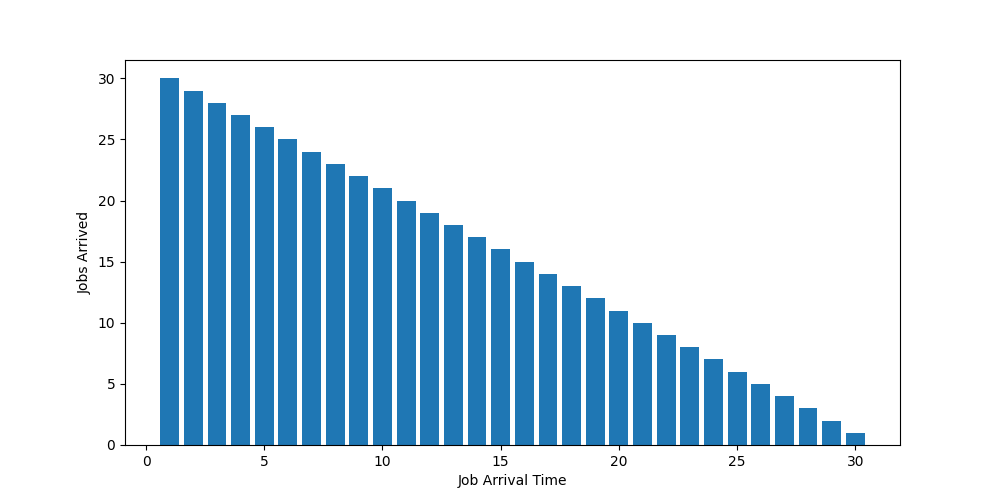

The table this chart was drawn from, first rows:
job_id, arrival_time, mi, allocated_cores
0, 1, 10, 30
1, 2, 10, 29
2, 3, 10, 28
3, 4, 10, 27
4, 5, 10, 26
5, 6, 10, 25
6, 7, 10, 24
7, 8, 10, 23
8, 9, 10, 22
9, 10, 10, 21
10, 11, 10, 20
11, 12, 10, 19
12, 13, 10, 18
13, 14, 10, 17
14, 15, 10, 16
15, 16, 10, 15
16, 17, 10, 14
17, 18, 10, 13
18, 19, 10, 12
19, 20, 10, 11
20, 21, 10, 10
21, 22, 10, 9
22, 23, 10, 8
23, 24, 10, 7
24, 25, 10, 6
25, 26, 10, 5
26, 27, 10, 4
27, 28, 10, 3
28, 29, 10, 2
29, 30, 10, 1
